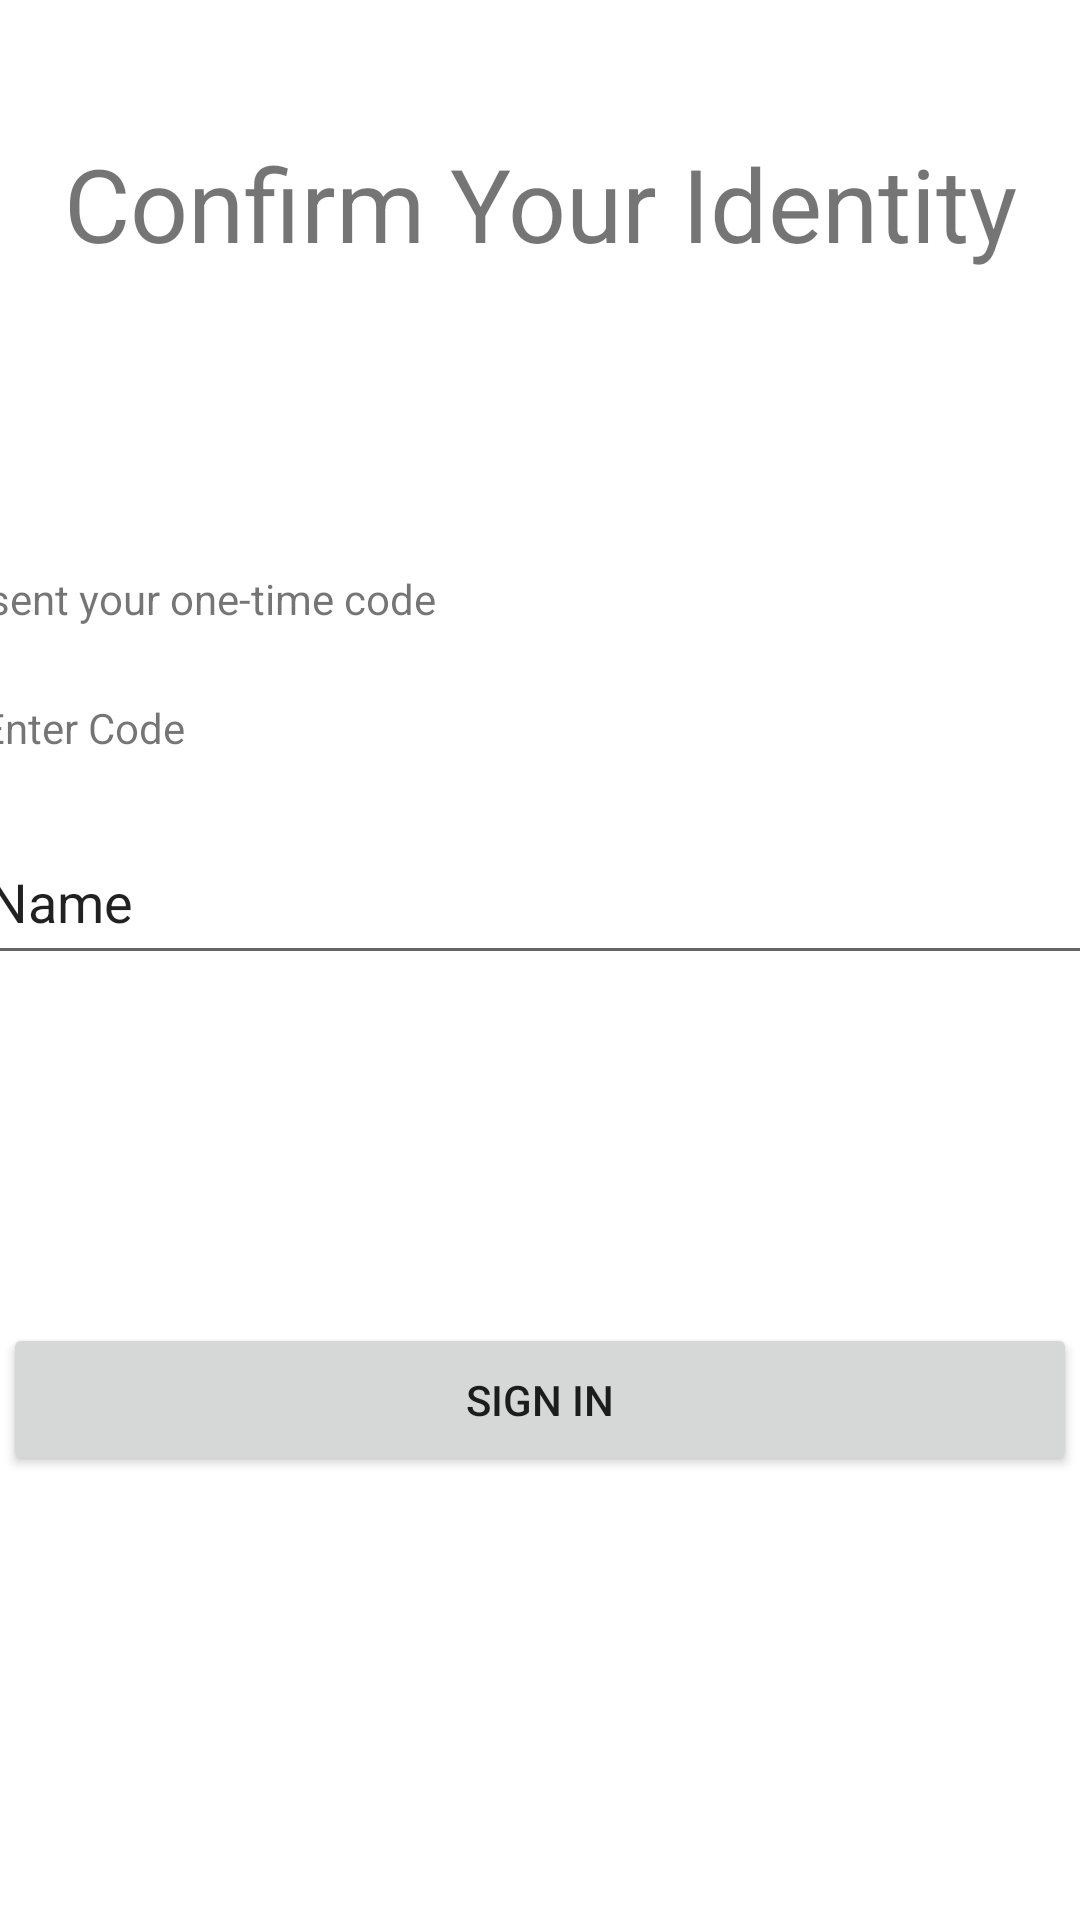

Reconstruct the res/layout file that produces this screen, plus the resources it refers to.
<!-- AndroidManifest.xml: application theme Theme.MergeCalendarApp -->
<!-- res/layout/activity_main5.xml -->
<?xml version="1.0" encoding="utf-8"?>
<androidx.constraintlayout.widget.ConstraintLayout xmlns:android="http://schemas.android.com/apk/res/android"
    xmlns:app="http://schemas.android.com/apk/res-auto"
    xmlns:tools="http://schemas.android.com/tools"
    android:id="@+id/linearLayout3"
    android:layout_width="match_parent"
    android:layout_height="match_parent">

    <TextView
        android:id="@+id/textView10"
        android:layout_width="324dp"
        android:layout_height="60dp"
        android:layout_marginTop="24dp"
        android:layout_marginBottom="4dp"
        android:gravity="center"
        android:text="Confirm Your Identity"
        android:textSize="34sp"
        app:layout_constraintBottom_toTopOf="@+id/textView11"
        app:layout_constraintEnd_toEndOf="parent"
        app:layout_constraintStart_toStartOf="parent"
        app:layout_constraintTop_toTopOf="parent"
        app:layout_constraintVertical_bias="0.133" />

    <TextView
        android:id="@+id/textView11"
        android:layout_width="375dp"
        android:layout_height="39dp"
        android:layout_marginEnd="12dp"
        android:layout_marginBottom="4dp"
        android:text="We sent your one-time code"
        app:layout_constraintBottom_toTopOf="@+id/textView20"
        app:layout_constraintEnd_toEndOf="parent" />

    <EditText
        android:id="@+id/editTextTextPersonName4"
        android:layout_width="373dp"
        android:layout_height="52dp"
        android:layout_marginBottom="116dp"
        android:autofillHints=""
        android:ems="10"
        android:inputType="textPersonName"
        android:text="@string/name3"
        app:layout_constraintBottom_toTopOf="@+id/button5"
        app:layout_constraintEnd_toEndOf="parent"
        app:layout_constraintHorizontal_bias="0.631"
        app:layout_constraintStart_toStartOf="parent" />

    <Button
        android:id="@+id/button5"
        android:layout_width="358dp"
        android:layout_height="51dp"
        android:layout_marginBottom="148dp"
        android:onClick="buttonClick5"
        android:text="@string/sign_in2"
        app:layout_constraintBottom_toBottomOf="parent"
        app:layout_constraintEnd_toEndOf="parent"
        app:layout_constraintStart_toStartOf="parent" />

    <TextView
        android:id="@+id/textView20"
        android:layout_width="371dp"
        android:layout_height="36dp"
        android:layout_marginBottom="4dp"
        android:text="Enter Code"
        app:layout_constraintBottom_toTopOf="@+id/editTextTextPersonName4"
        app:layout_constraintEnd_toEndOf="parent"
        app:layout_constraintHorizontal_bias="0.625"
        app:layout_constraintStart_toStartOf="parent" />
</androidx.constraintlayout.widget.ConstraintLayout>
<!-- resources referenced by this layout -->
<resources>
  <string name="name3">Name</string>
  <string name="sign_in2">Sign In</string>
  <style name="Theme.MergeCalendarApp" parent="Theme.MaterialComponents.DayNight.DarkActionBar">
          
          <item name="colorPrimary">@color/purple_500</item>
          <item name="colorPrimaryVariant">@color/purple_700</item>
          <item name="colorOnPrimary">@color/white</item>
          
          <item name="colorSecondary">@color/teal_200</item>
          <item name="colorSecondaryVariant">@color/teal_700</item>
          <item name="colorOnSecondary">@color/black</item>
          
          <item name="android:statusBarColor" tools:targetApi="l">?attr/colorPrimaryVariant</item>
          
      </style>
  <!-- not gathered from this repository: default colours our renderer supplied (Android Studio template values) -->
  <color name="purple_500">#FF6200EE</color>
  <color name="purple_700">#FF3700B3</color>
  <color name="teal_200">#FF03DAC5</color>
  <color name="teal_700">#FF018786</color>
  <color name="black">#FF000000</color>
  <color name="white">#FFFFFFFF</color>
</resources>
